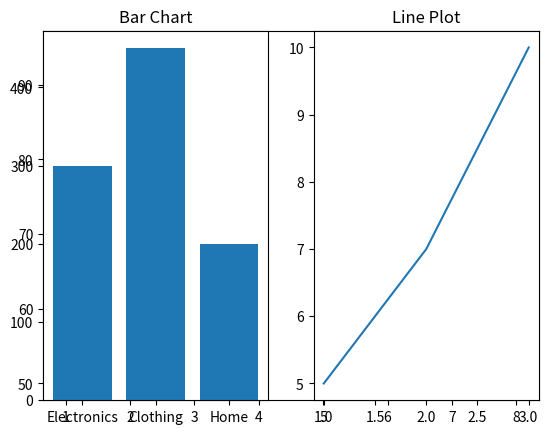

Here is the Python script that generated this plot:
#task 1
import matplotlib.pyplot as plt
study_hours=[1,2,3,4,5,6,7,8]
scores=[50,55,65,70,75,85,90,95]
plt.scatter(study_hours,scores)
plt.show()

#task 2
plt.subplot(1,2,1)
plt.bar(['Electronics','Clothing','Home'],[300,450,200])
plt.title("Bar Chart")

plt.subplot(1,2,2)
plt.plot([1,2,3],[5,7,10])
plt.title("Line Plot")